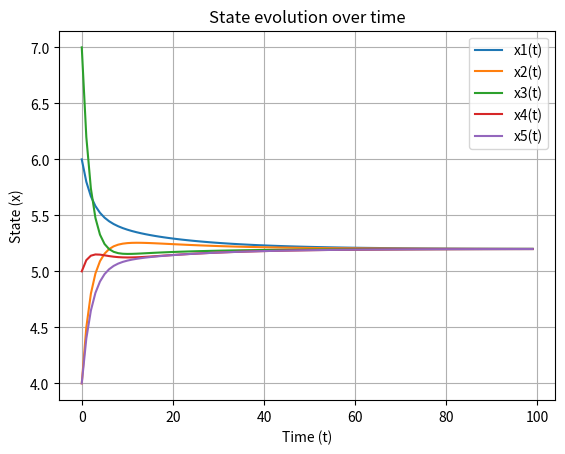

The matplotlib source for this figure:
import numpy as np
import matplotlib.pyplot as plt

num_nodes = 5

#This Array consists of the Initial states of each node
x0=np.array([6,4,7,5,4])       

#This is Adjacency Matrix which consists of the neighbor data for each node
Adj=np.array([[0,1,0,0,0],[1,0,1,0,0],[0,1,0,1,1],[0,0,1,0,1],[0,0,1,1,0]])             

#This is Degree Matrix in which each diagonal element gives the number of degree of each node
D = np.array([[1,0,0,0,0],[0,2,0,0,0],[0,0,3,0,0],[0,0,0,2,0],[0,0,0,0,2]])             

#L is Laplacian which is computed from Degree Matrix and Adjacency Matrix
L = np.subtract(D,Adj)                                                                   

#Inorder to change the number of nodes, the num_nodes, Adj, D are supposed to be changed accordingly
#No other changes are required other than these

x=np.array(x0)
x=x.reshape(1,num_nodes)
#Initial states are converted into np arrays for computation and is reshaped for matrix and vector calculations
t_values = [0]
#t_values are a list of time values which is recorded for plotting
h = 0.1
#h is the fraction at which changes are done in every iteration
for i in range(1,100):
    t_values.append(i)
    xnew = x[i-1]+h*np.matmul(-L,x[i-1])   
    #xnew = x[i-1]+h*np.matmul(-L,x[i-1]) this is the step of average consensus algorithm
    #xnew now contains the new state after every iteration
    xnew = xnew.reshape(1,num_nodes)
    x = np.append(x,xnew)
    #new state is added to the x array
    x=x.reshape(i+1,num_nodes)

print(x[-1])
#x[-1] returns the last value (value after final iteration) of the whole process

#The below code is solely for plotting graphs for each state
for i in range(0,num_nodes):
    plt.plot(t_values, x[:, i], label=f'x{i+1}(t)')
plt.xlabel('Time (t)')
plt.ylabel('State (x)')
plt.legend()
plt.title('State evolution over time')
plt.grid(True)
plt.show()
